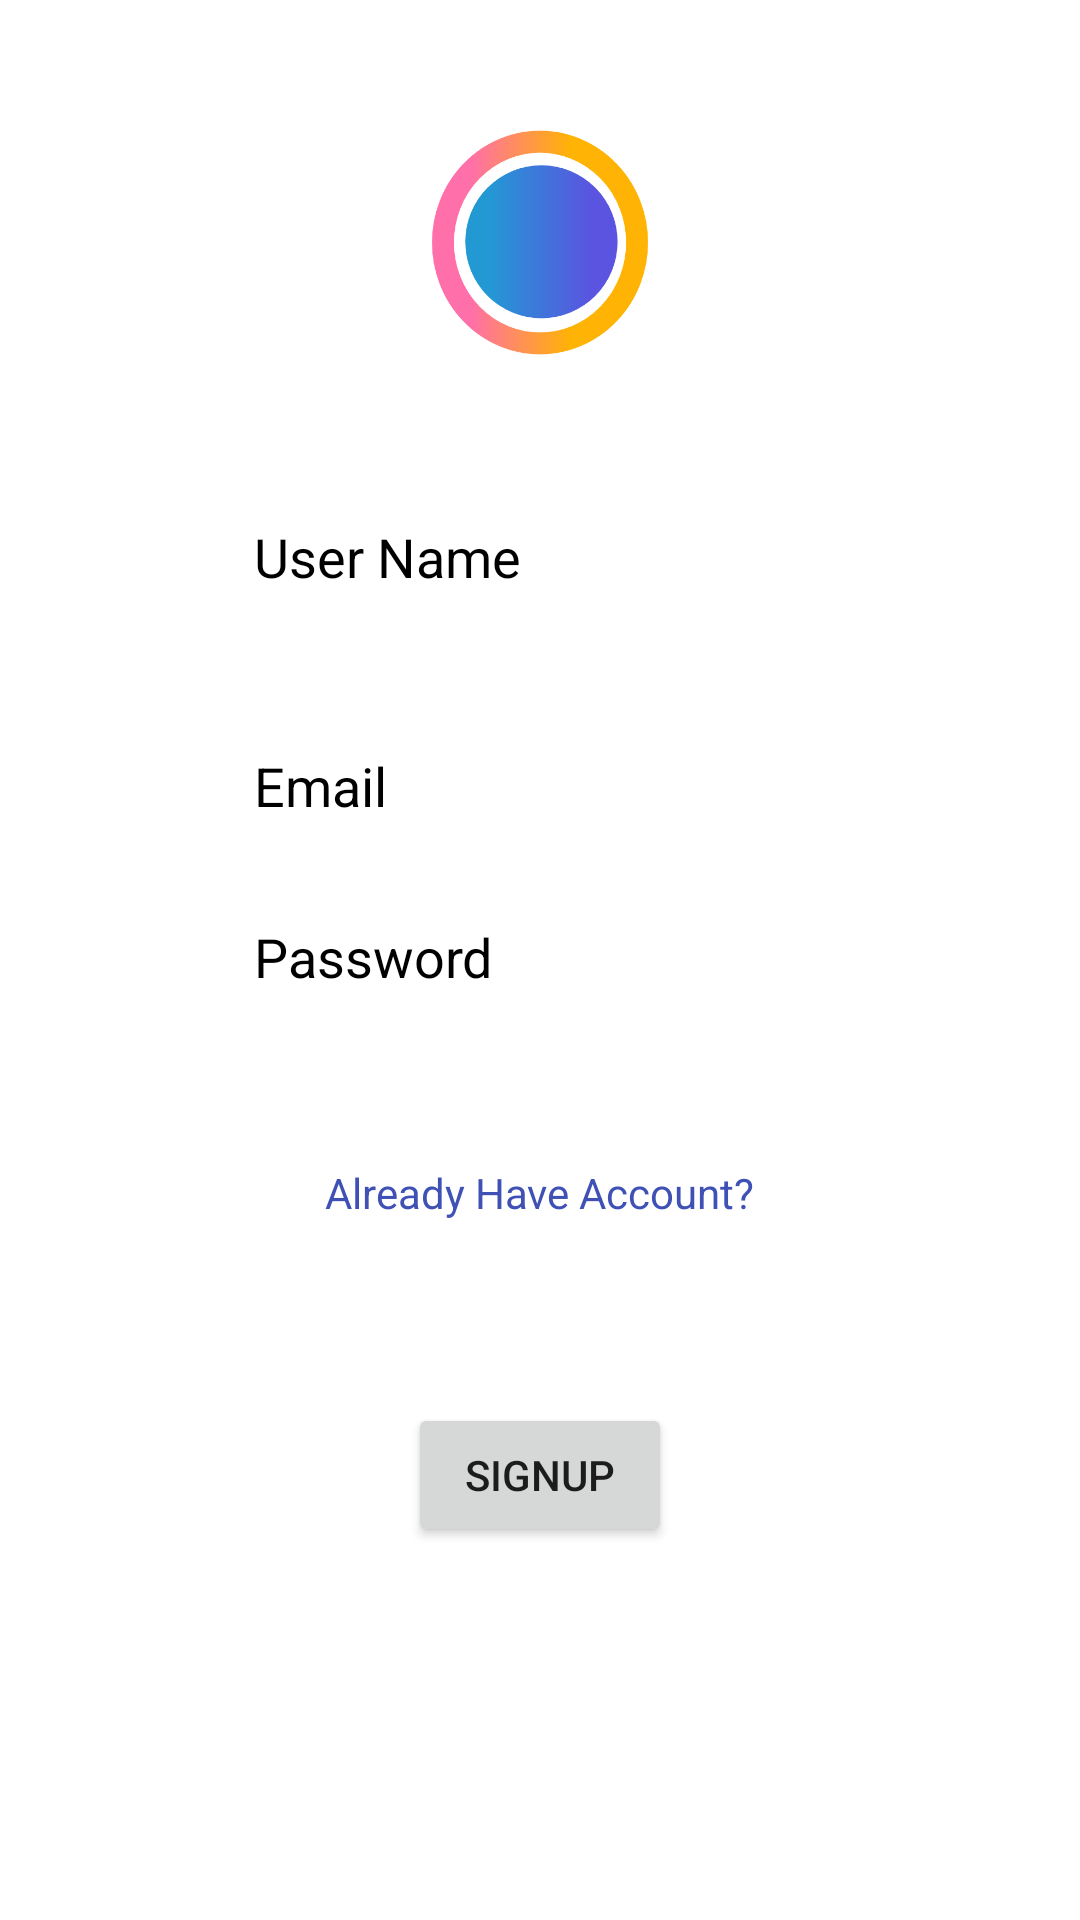

Write the Android layout XML for this screen, with the resource values it uses.
<!-- AndroidManifest.xml: application theme Theme.CIrcle -->
<!-- res/layout/activity_sign_up.xml -->
<?xml version="1.0" encoding="utf-8"?>
<androidx.constraintlayout.widget.ConstraintLayout xmlns:android="http://schemas.android.com/apk/res/android"
    xmlns:app="http://schemas.android.com/apk/res-auto"
    xmlns:tools="http://schemas.android.com/tools"
    android:layout_width="match_parent"
    android:layout_height="match_parent"
    android:onClick="AlreadyHaveAccount"
    tools:context=".SignUpActivity">

    <EditText
        android:id="@+id/editTextTextEmailAddress"
        android:layout_width="wrap_content"
        android:layout_height="wrap_content"
        android:background="@drawable/round_edit_text"
        android:ems="10"
        android:hint="Email"
        android:inputType="textEmailAddress"
        android:minHeight="48dp"
        android:padding="10dp"
        android:textColor="#000000"
        android:textColorHint="#000000"
        app:layout_constraintBottom_toBottomOf="parent"
        app:layout_constraintEnd_toEndOf="parent"
        app:layout_constraintHorizontal_bias="0.497"
        app:layout_constraintStart_toStartOf="parent"
        app:layout_constraintTop_toTopOf="parent"
        app:layout_constraintVertical_bias="0.402" />

    <EditText
        android:id="@+id/editTextTextPassword"
        android:layout_width="wrap_content"
        android:layout_height="wrap_content"
        android:layout_marginBottom="288dp"
        android:background="@drawable/round_edit_text"
        android:ems="10"
        android:hint="Password"
        android:inputType="textPassword"
        android:minHeight="48dp"
        android:padding="10dp"
        android:textColor="#000000"
        android:textColorHint="#000000"
        app:layout_constraintBottom_toBottomOf="parent"
        app:layout_constraintEnd_toEndOf="parent"
        app:layout_constraintHorizontal_bias="0.497"
        app:layout_constraintStart_toStartOf="parent"
        app:layout_constraintTop_toBottomOf="@+id/editTextTextEmailAddress" />

    <Button
        android:id="@+id/button"
        android:layout_width="wrap_content"
        android:layout_height="wrap_content"
        android:onClick="onClick"
        android:text="SignUp"
        app:layout_constraintBottom_toBottomOf="parent"
        app:layout_constraintEnd_toEndOf="parent"
        app:layout_constraintStart_toStartOf="parent"
        app:layout_constraintTop_toBottomOf="@+id/editTextTextPassword" />

    <EditText
        android:id="@+id/editTextTextPersonName"
        android:layout_width="wrap_content"
        android:layout_height="wrap_content"

        android:background="@drawable/round_edit_text"
        android:ems="10"
        android:hint="User Name"
        android:inputType="textPersonName"
        android:minHeight="48dp"
        android:padding="10dp"
        android:textColor="#000000"
        android:textColorHint="#000000"
        app:layout_constraintBottom_toTopOf="@+id/editTextTextEmailAddress"
        app:layout_constraintEnd_toEndOf="parent"
        app:layout_constraintHorizontal_bias="0.497"
        app:layout_constraintStart_toStartOf="parent"
        app:layout_constraintTop_toTopOf="parent"
        app:layout_constraintVertical_bias="0.85" />

    <TextView
        android:id="@+id/textView"
        android:layout_width="288dp"
        android:layout_height="27dp"
        android:layout_marginBottom="180dp"
        android:text="Already Have Account?"
        android:textAlignment="center"
        android:textColor="#3F51B5"
        app:layout_constraintBottom_toBottomOf="parent"
        app:layout_constraintEnd_toEndOf="parent"
        app:layout_constraintHorizontal_bias="0.495"
        app:layout_constraintStart_toStartOf="parent"
        app:layout_constraintTop_toBottomOf="@+id/editTextTextPassword" />

    <ImageView
        android:id="@+id/imageView5"
        android:layout_width="match_parent"
        android:layout_height="0dp"
        app:layout_constraintBottom_toTopOf="@+id/editTextTextPersonName"
        app:layout_constraintEnd_toEndOf="parent"
        app:layout_constraintStart_toStartOf="parent"
        app:layout_constraintTop_toTopOf="parent"
        app:srcCompat="@drawable/ic_launcher_foreground" />

</androidx.constraintlayout.widget.ConstraintLayout>
<!-- resources referenced by this layout -->
<resources>
  <!-- drawable ic_launcher_foreground (drawable-v24) -->
  <vector xmlns:android="http://schemas.android.com/apk/res/android"
      xmlns:aapt="http://schemas.android.com/aapt"
      android:width="108dp"
      android:height="108dp"
      android:viewportWidth="108"
      android:viewportHeight="108">
    <group android:scaleX="0.16875"
        android:scaleY="0.16875">
      <path
          android:pathData="M191.933,320a128.067,133.089 0,1 0,256.134 0a128.067,133.089 0,1 0,-256.134 0z"
          android:strokeWidth="29"
          android:fillColor="#00000000">
        <aapt:attr name="android:strokeColor">
          <gradient 
              android:startY="321.2989"
              android:startX="191.8478"
              android:endY="321.2989"
              android:endX="448.15222"
              android:type="linear"
              android:tileMode="clamp">
            <item android:offset="0.14" android:color="#FFFF6FA9"/>
            <item android:offset="0.66" android:color="#FFFFB304"/>
          </gradient>
        </aapt:attr>
      </path>
      <path
          android:pathData="M221.416,319a100.645,100.445 89.999,1 0,200.889 0a100.645,100.445 89.999,1 0,-200.889 0z"
          android:strokeWidth="0">
        <aapt:attr name="android:fillColor">
          <gradient 
              android:startY="319.00125"
              android:startX="221.34871"
              android:endY="319.00125"
              android:endX="422.37228"
              android:type="linear"
              android:tileMode="clamp">
            <item android:offset="0.15" android:color="#FF2399D4"/>
            <item android:offset="0.83" android:color="#FF5A54E0"/>
          </gradient>
        </aapt:attr>
      </path>
    </group>
  </vector>
  <style name="Theme.CIrcle" parent="Theme.MaterialComponents.DayNight.DarkActionBar">
          
          <item name="colorPrimary">@color/purple_500</item>
          <item name="colorPrimaryVariant">@color/purple_700</item>
          <item name="colorOnPrimary">@color/white</item>
          
          <item name="colorSecondary">@color/teal_200</item>
          <item name="colorSecondaryVariant">@color/teal_700</item>
          <item name="colorOnSecondary">@color/black</item>
          
          <item name="android:statusBarColor" tools:targetApi="l">?attr/colorPrimaryVariant</item>
          
      </style>
  <!-- not gathered from this repository: default colours our renderer supplied (Android Studio template values) -->
  <color name="purple_500">#FF6200EE</color>
  <color name="purple_700">#FF3700B3</color>
  <color name="teal_200">#FF03DAC5</color>
  <color name="teal_700">#FF018786</color>
  <color name="black">#FF000000</color>
  <color name="white">#FFFFFFFF</color>
</resources>
